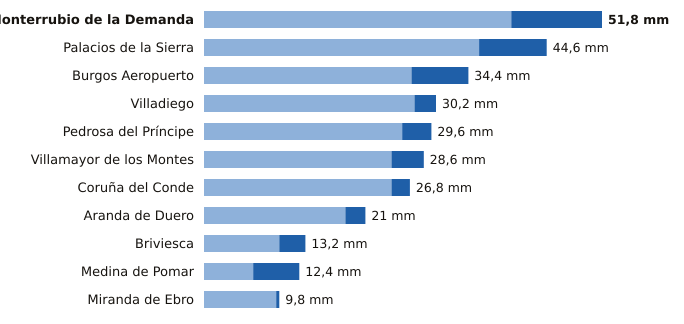

Source data for this figure (header and first rows):
estacion, provincia, indicativo, mm_6_dias_anteriores, mm_hoy, mm_7_dias, horas_de_hoy
Monterrubio de la Demanda, Burgos, 2302N, 40.0, 11.8, 51.8, 15
Palacios de la Sierra, Burgos, 2298, 35.8, 8.8, 44.6, 17
Burgos Aeropuerto, Burgos, 2331, 27.0, 7.4, 34.4, 17
Villadiego, Burgos, 2285B, 27.4, 2.8, 30.2, 17
Pedrosa del Príncipe, Burgos, 2290Y, 25.8, 3.8, 29.6, 16
Villamayor de los Montes, Burgos, 2311Y, 24.4, 4.2, 28.6, 17
Coruña del Conde, Burgos, 2106B, 24.4, 2.4, 26.8, 14
Aranda de Duero, Burgos, 2117D, 18.4, 2.6, 21.0, 17
Briviesca, Burgos, 9031C, 9.8, 3.4, 13.2, 16
Medina de Pomar, Burgos, 9051, 6.4, 6.0, 12.4, 17
Miranda de Ebro, Burgos, 9069C, 9.4, 0.4, 9.8, 16
